17-way image classification set "bottles_sized" from GitHub (fominykhartur/bottles_dataset); label vocabulary: armanyak, balzamy, beer bottle, beer can, brendi, pink champagne, white champagne, cider, konyak, liker, rom, tekila, viski, vodka, pink wine, red wine, white wine.

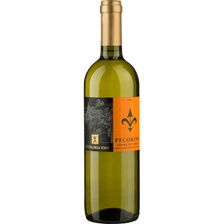
Label: white wine

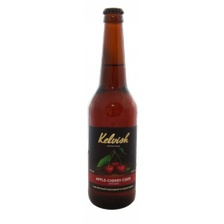
Label: cider

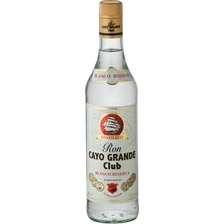
Label: rom

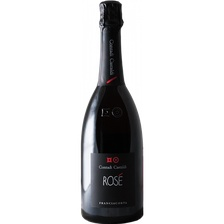
Label: pink champagne

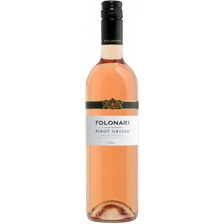
Label: pink wine

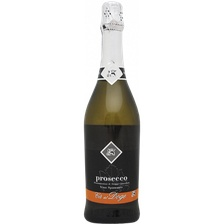
Label: white champagne
